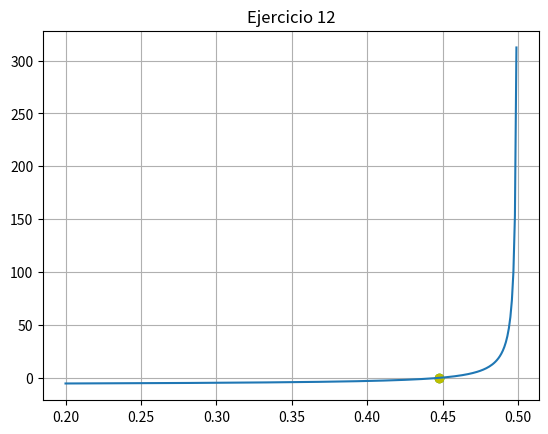

Source code (Python):
import numpy as np
import matplotlib.pyplot as plt


def f(x):
    return np.tan(np.pi*x)-6
# MÉTODO DE LA SECANTE


def secante(xinf, xsup, cota, maxiteraciones):
    error = 1
    i = 1
    while error > cota:

        # NUEVA APROXIMACIÓN (RAÍZ)
        xr = xinf - ((f(xinf)*(xinf-xsup))/(f(xinf)-f(xsup)))
        # CALCULANDO EL ERROR
        error = np.abs((xr-xinf)/xr)
        print("Iteración:", i, " xsup:", xsup, "xinf:",
              xinf, " Raiz:", xr, " Error:", error)
        # REASIGNANDO VALORES
        xinf = xsup
        xsup = xr

        i += 1
        # IMPRIMIENDO EL RESULTADO DE LA RAÍZ Y EL ERROR
        if(error <= 0.001):
            print("La raíz es: ", xr, " f(raíz): ", f(xr))
            print("Con un error de: ", error)
            plt.plot(xinf, 0, 'o', color="g")
            plt.plot(xsup, f(xsup), 'o', color="y")


# LLAMANDO AL MÉTODO DE LA SECANTE
secante(0, 0.44, 0.001, 10)

# REALIZANDO LA GRÁFICA
vectorx = np.arange(.2, .5, 0.001)
plt.plot(vectorx, f(vectorx))
plt.title("Ejercicio 12")
plt.grid("X")
plt.grid("Y")
plt.show()


#x = np.linspace(0, 1, 7)
#plt.plot(x, f(x))
#plt.title("Ejercicio 12")
# plt.grid('on')
# plt.show()
